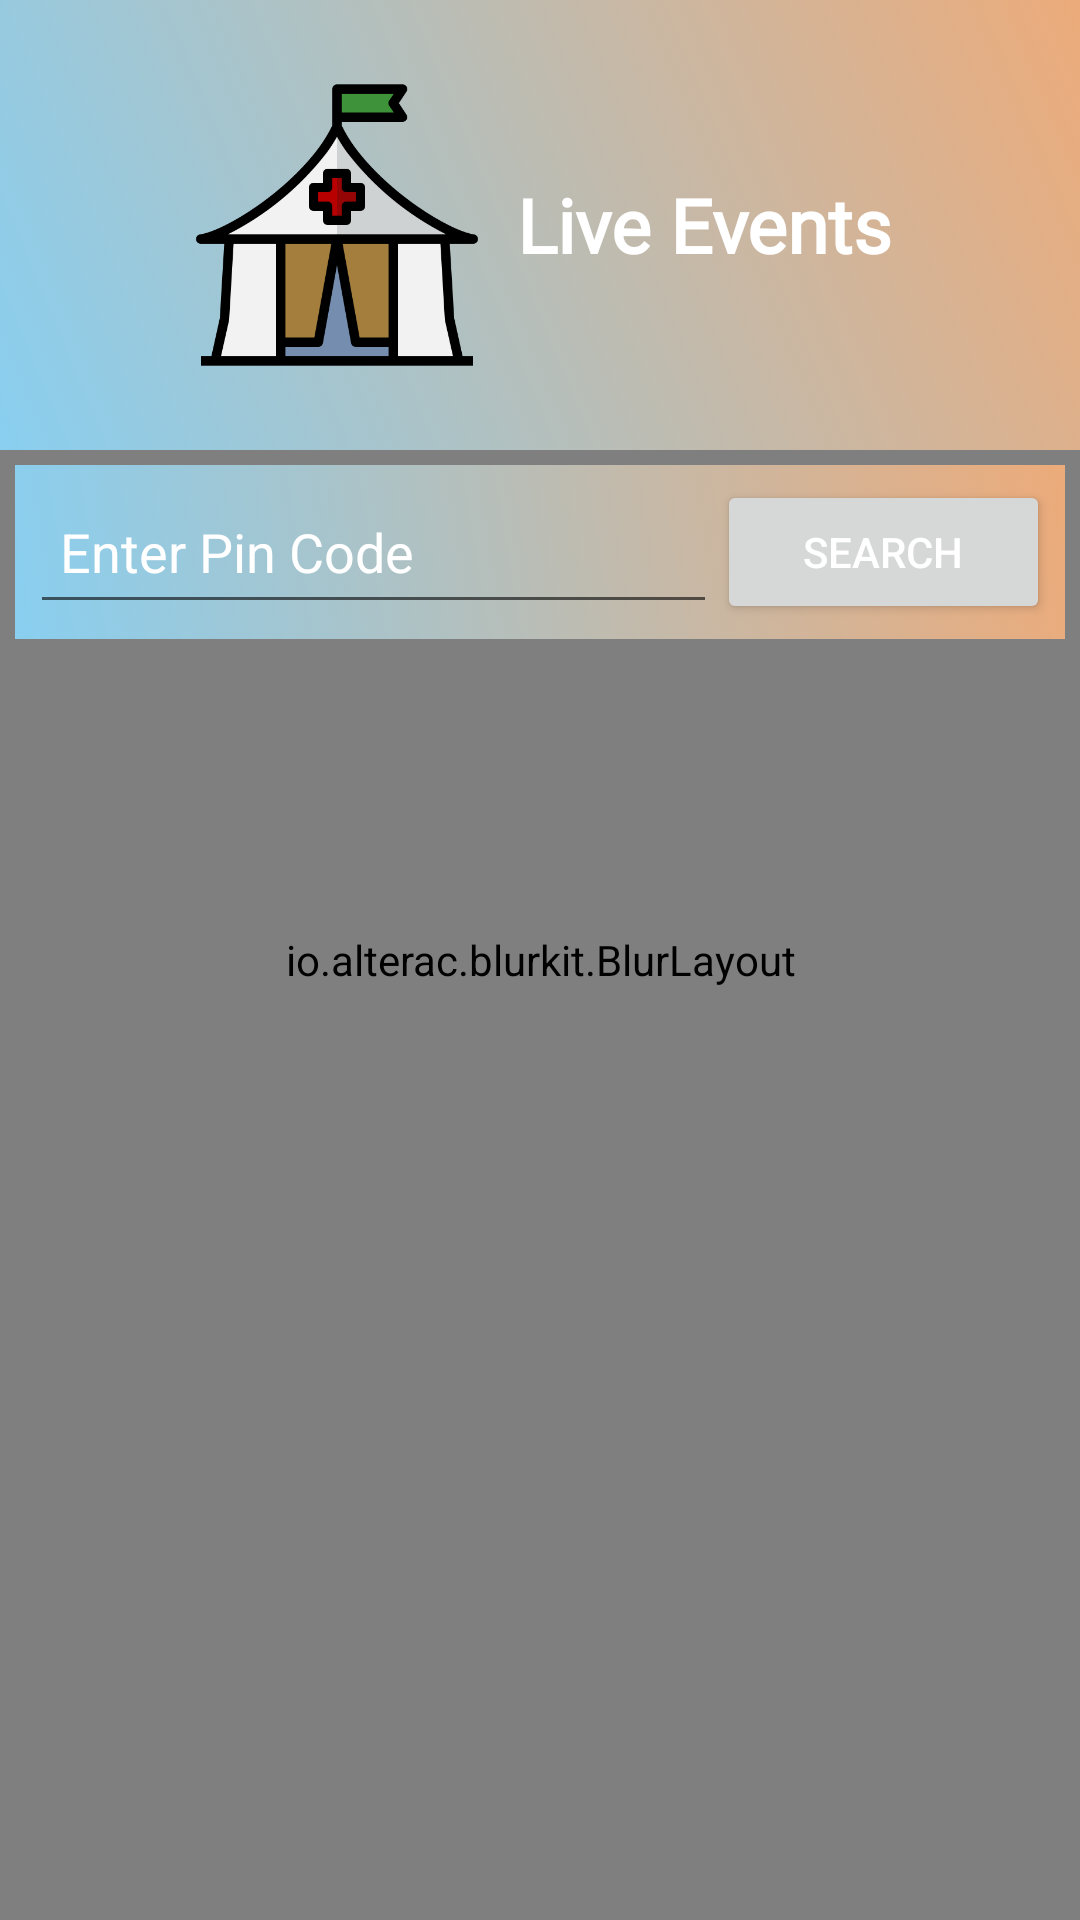

Here is an Android app screen rendered from its layout file. Give the layout XML and the strings, colors and styles it references.
<!-- AndroidManifest.xml: application theme Theme.Bloodoor -->
<!-- res/layout/activity_live_events.xml -->
<?xml version="1.0" encoding="utf-8"?>
<androidx.constraintlayout.widget.ConstraintLayout
    xmlns:android="http://schemas.android.com/apk/res/android"
    xmlns:app="http://schemas.android.com/apk/res-auto"
    xmlns:tools="http://schemas.android.com/tools"
    android:layout_width="match_parent"
    android:layout_height="match_parent"
    android:background="@drawable/back7"
    tools:context=".live_events">


    <io.alterac.blurkit.BlurLayout
        android:id="@+id/blurLayout"
        android:layout_width="match_parent"
        android:layout_height="match_parent"
        app:blk_blurRadius="3"
        app:blk_fps="0"
        app:layout_constraintBottom_toBottomOf="parent"
        app:layout_constraintEnd_toEndOf="parent"
        app:layout_constraintStart_toStartOf="parent"
        app:layout_constraintTop_toTopOf="parent" />

    <LinearLayout
        android:layout_width="match_parent"
        android:layout_height="match_parent"
        android:orientation="vertical">

        <androidx.constraintlayout.widget.ConstraintLayout
            android:id="@+id/constraintLayout2"
            android:layout_width="match_parent"
            android:layout_height="150dp"
            android:background="@drawable/colorbg"
            android:padding="20sp"
            app:layout_constraintBottom_toBottomOf="parent"
            app:layout_constraintEnd_toEndOf="parent"
            app:layout_constraintHorizontal_bias="0.0"
            app:layout_constraintStart_toStartOf="parent"
            app:layout_constraintTop_toTopOf="parent"
            app:layout_constraintVertical_bias="0.0">

            <LinearLayout
                android:layout_width="wrap_content"
                android:layout_height="wrap_content"
                android:gravity="center_vertical"
                android:orientation="horizontal"
                app:layout_constraintBottom_toBottomOf="parent"
                app:layout_constraintEnd_toEndOf="parent"
                app:layout_constraintStart_toStartOf="parent"
                app:layout_constraintTop_toTopOf="parent">

                <ImageView
                    android:id="@+id/historyIcon"
                    android:layout_width="100dp"
                    android:layout_height="100dp"
                    android:contentDescription="Live Events"
                    android:src="@drawable/tent2"
                    app:layout_constraintBottom_toBottomOf="parent"
                    app:layout_constraintStart_toStartOf="parent"
                    app:layout_constraintTop_toTopOf="parent" />

                <TextView
                    android:id="@+id/historyText"
                    android:layout_width="wrap_content"
                    android:layout_height="wrap_content"
                    android:fontFamily="@font/baumans"
                    android:text="Live Events"
                    android:textColor="#FFFFFF"
                    android:textSize="25sp"
                    android:textStyle="bold"
                    android:layout_marginLeft="10dp"
                    app:layout_constraintBottom_toBottomOf="parent"
                    app:layout_constraintEnd_toEndOf="parent"
                    app:layout_constraintHorizontal_bias="0.0"
                    app:layout_constraintStart_toEndOf="@+id/historyIcon"
                    app:layout_constraintTop_toTopOf="parent" />
            </LinearLayout>
        </androidx.constraintlayout.widget.ConstraintLayout>

        <LinearLayout
            android:id="@+id/linearLayout3"
            android:layout_width="match_parent"
            android:layout_height="wrap_content"
            android:layout_margin="5dp"
            android:background="@drawable/colorbg"
            android:orientation="horizontal"
            android:padding="5dp"
            app:layout_constraintEnd_toEndOf="parent"
            app:layout_constraintStart_toStartOf="parent"
            app:layout_constraintTop_toBottomOf="@+id/constraintLayout2">

            <EditText
                android:id="@+id/pin_code"
                android:layout_width="wrap_content"
                android:layout_height="match_parent"
                android:layout_weight="4"
                android:drawableStart="@drawable/ic_pin"
                android:drawablePadding="10dp"
                android:drawableTint="@color/black"
                android:hint="Enter Pin Code"
                android:inputType="number"
                android:maxLength="6"
                android:padding="10dp"
                android:textColor="@color/black"
                android:textColorHint="@color/white" />

            <Button
                android:id="@+id/search_events"
                android:layout_width="wrap_content"
                android:layout_height="wrap_content"
                android:layout_weight="1"
                android:drawableLeft="@drawable/ic_search"
                android:drawableTint="@color/white"
                android:text="Search"
                android:textColor="@color/white" />
        </LinearLayout>

        <LinearLayout
            android:layout_width="match_parent"
            android:layout_height="wrap_content"
            android:layout_margin="5dp"
            android:orientation="vertical">

            <androidx.recyclerview.widget.RecyclerView
                android:id="@+id/liveEventList"
                android:layout_width="match_parent"
                android:layout_height="match_parent"
                android:dividerHeight="15dp" />

        </LinearLayout>
    </LinearLayout>
</androidx.constraintlayout.widget.ConstraintLayout>
<!-- resources referenced by this layout -->
<resources>
  <color name="black">#FF000000</color>
  <color name="white">#FFFFFFFF</color>
  <!-- drawable back7: jpg bitmap (drawable-v24, 4966 bytes) -->
  <!-- drawable colorbg (drawable) -->
  <?xml version="1.0" encoding="utf-8"?>
  <selector xmlns:android="http://schemas.android.com/apk/res/android">
      <item>
          <shape android:shape="rectangle">
              <gradient
                  android:angle="45"
                  android:endColor="#ECAB7A"
                  android:startColor="#89CFF0"
                  android:type="linear">
              </gradient>
          </shape>
      </item>
  </selector>
  <!-- drawable tent2: png bitmap (drawable-v24, 18495 bytes) -->
  <style name="Theme.Bloodoor" parent="Theme.MaterialComponents.DayNight.NoActionBar">
          
          <item name="colorPrimary">#ECAB7A</item>
          <item name="colorPrimaryVariant">@color/purple_700</item>
          <item name="colorOnPrimary">@color/white</item>
          
          <item name="colorSecondary">@color/material_500</item>
          <item name="colorSecondaryVariant">@color/purple_700</item>
          <item name="colorOnSecondary">@color/white</item>
          
          <item name="android:statusBarColor" tools:targetApi="l">?attr/colorPrimaryVariant</item>
          
          <item name="colorAccent">#FA3E02</item>
  
          <item name="android:statusBarColor" tools:ignore="DuplicateDefinition">#00000000</item>
  
      </style>
  <color name="purple_700">#0027FF</color>
  <color name="material_500">#FAF5CA</color>
</resources>
